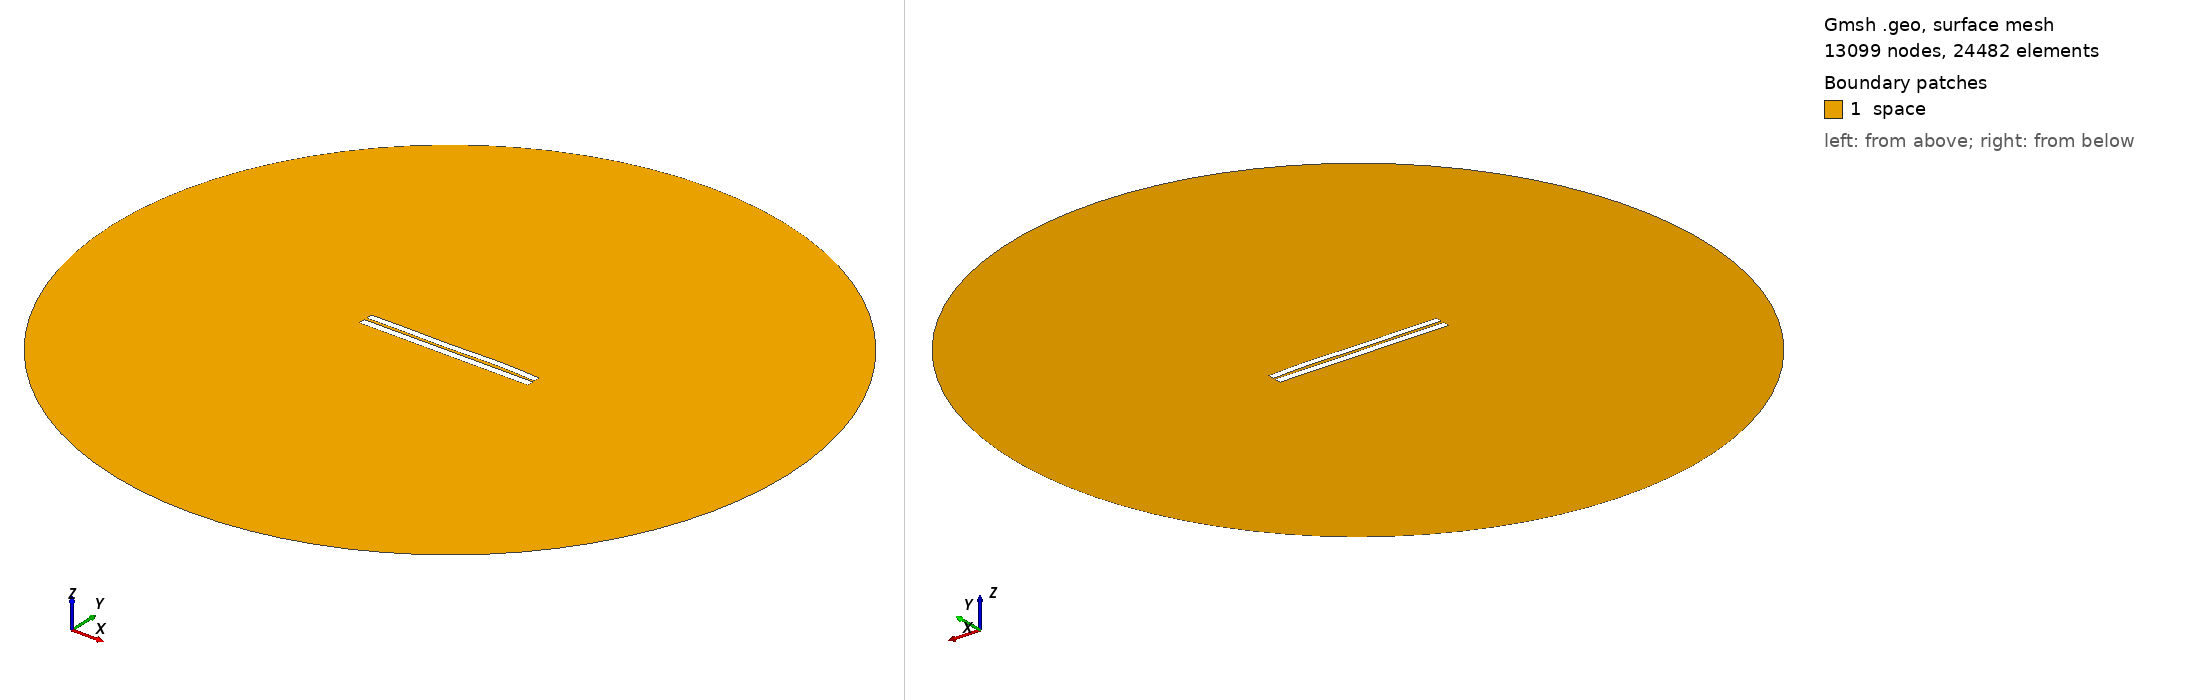

Gmsh geometry script, surface-meshed: 13099 nodes, 24482 surface elements. Boundary patches (legend numbers): 1 space. Left view from above one corner, right view from below the opposite corner. Legend entries are the model's physical surfaces. The drawing asked Gmsh for element sizes between 1% and 20% of the model's largest extent; the script's own settings can give other sizes.

=== 3455.geo (drawn) ===
//---------------------------------------
// Geometry kernel
//---------------------------------------

SetFactory("OpenCASCADE");



//---------------------------------------
// Parameters of the geometry
//---------------------------------------

// Overetch of the upper plate
overetch = 0.125;

// Distance between the plates
distance = 1.5;

// Discretization over the x axis (for the deformation)
nx = 50; 

// Length of the plate
L = 100 - overetch; 

// Number of modes
n = 4; 

// 1st mode coefficient
coeff(1) = 0.0;
beta(1) = 0.596864 * 3.1415926535 / L;

// 2nd mode coefficient
coeff(2) = 0.07499999999999998;
beta(2) = 1.49418 * 3.1415926535 / L;

// 3rd mode coefficient
coeff(3) = -0.15;
beta(3) = 2.50025 * 3.1415926535 / L;

// 4th mode coefficient
coeff(4) = 0.15;
beta(4) = 3.49999 * 3.1415926535 / L;



//---------------------------------------
// Upper plate (deformed rectangle)
//---------------------------------------

// Coordiantes of the upper plate
xmin = -50;
xmax = 50 - overetch;

// Height of the upper plate
yheight = 4 - 2 * overetch;

// Indexes of the points
UpperID[] = {};
LowerID[] = {};
LeftID[] = {};
RightID[] = {};

// Point index
p = 1;

// Horizontal edges
For i In {1:nx}
    x = xmin + (i-1)*(xmax - xmin)/(nx-1);

    y_bottom = distance / 2 + overetch;
    For j In {1:n}
        C = (Cosh(beta(j)*L) + Cos(beta(j)*L)) / (Sinh(beta(j)*L) + Sin(beta(j)*L));
        y_bottom  = y_bottom + coeff(j) * (Cosh(beta(j)*(x+50)) - Cos(beta(j)*(x+50)) - C * (Sinh(beta(j)*(x+50)) - Sin(beta(j)*(x+50))));
    EndFor

    y_top = y_bottom + yheight;

    Point(p) = {x, y_top, 0, 1.0};
    UpperID[i] = p;
    p = p + 1;

    Point(p) = {x, y_bottom, 0, 1.0};
    LowerID[i] = p;
    p = p + 1;
EndFor

// Create point lists
UpperPts[] = {}; LowerPts[] = {};
For i In {1:nx}
  UpperPts[] += {UpperID[i]};
  LowerPts[] += {LowerID[i]};
EndFor

// Build splines
Spline(1) = {UpperPts[]};
Spline(2) = {LowerPts[]};
Line(3) = {LowerPts[nx-1], UpperPts[nx-1]};
Line(4) = {LowerPts[0], UpperPts[0]};

// Build the plane surface
Curve Loop(1) = {2, 3, -1, -4};
Plane Surface(1) = {1};



//---------------------------------------
// Lower plate (rectangle)
//---------------------------------------

// Vertices
Point(1001) = {-50, -1, 0, 1.0};
Point(1002) = { 50, -1, 0, 1.0};
Point(1003) = { 50,  -5, 0, 1.0};
Point(1004) = {-50,  -5, 0, 1.0};

// Edges
Line(5) = {1001, 1002};
Line(6) = {1002, 1003};
Line(7) = {1003, 1004};
Line(8) = {1004, 1001};

// Plane surface
Line Loop(2) = {5, 6, 7, 8};
Plane Surface(2) = {2}; 



//---------------------------------------
// Outer (fictious) boundary
//---------------------------------------

// Points
Point(1005) = {0, 0, 0};       // Center
Point(1006) = {200, 0, 0};     // Start point
Point(1007) = {0, 200, 0};     // 90 degrees
Point(1008) = {-200, 0, 0};    // 180 degrees
Point(1009) = {0, -200, 0};    // 270 degrees

// Circle arcs (each needs start, center, end)
Circle(9) = {1006, 1005, 1007};
Circle(10) = {1007, 1005, 1008};
Circle(11) = {1008, 1005, 1009};
Circle(12) = {1009, 1005, 1006};

// Plane surface for the entire domain
Curve Loop(3) = {9, 10, 11, 12};
Surface(3) = {3};

// Subtract the plates from the whole domain to obtain the actual domain where we want to solve the equations
BooleanDifference{ Surface{3}; Delete; }{ Surface{1}; Surface{2}; Delete; }




//---------------------------------------
// Transfinite Lines/Curves
//---------------------------------------

// Set the number of points on the boundaries
r = 7;

// Plates
Transfinite Curve {1, 2} = 50*r Using Progression 1;
Transfinite Curve {3, 4} = 2*r Using Progression 1;
Transfinite Line {5, 7} = 50*r Using Progression 1;
Transfinite Line {6, 8} = 2*r Using Progression 1;

// Outer boundary
Transfinite Line {9, 10, 11, 12} = 20 Using Progression 1;



//---------------------------------------
// Physical groups
//---------------------------------------                

// Physical curves (boundaries)
Physical Line("force_segment", 10) = {2};
Physical Line("upper_plate", 11) = {1, 3, 4};
Physical Line("lower_plate", 12) = {5, 6, 7, 8};
Physical Line("boundary", 20) = {9, 10, 11, 12};

// Physical Surfaces
Physical Surface("space", 30) = {3};



//---------------------------------------
// 6. Generate the Mesh
//---------------------------------------

// 2D mesh generation
Mesh 2;
